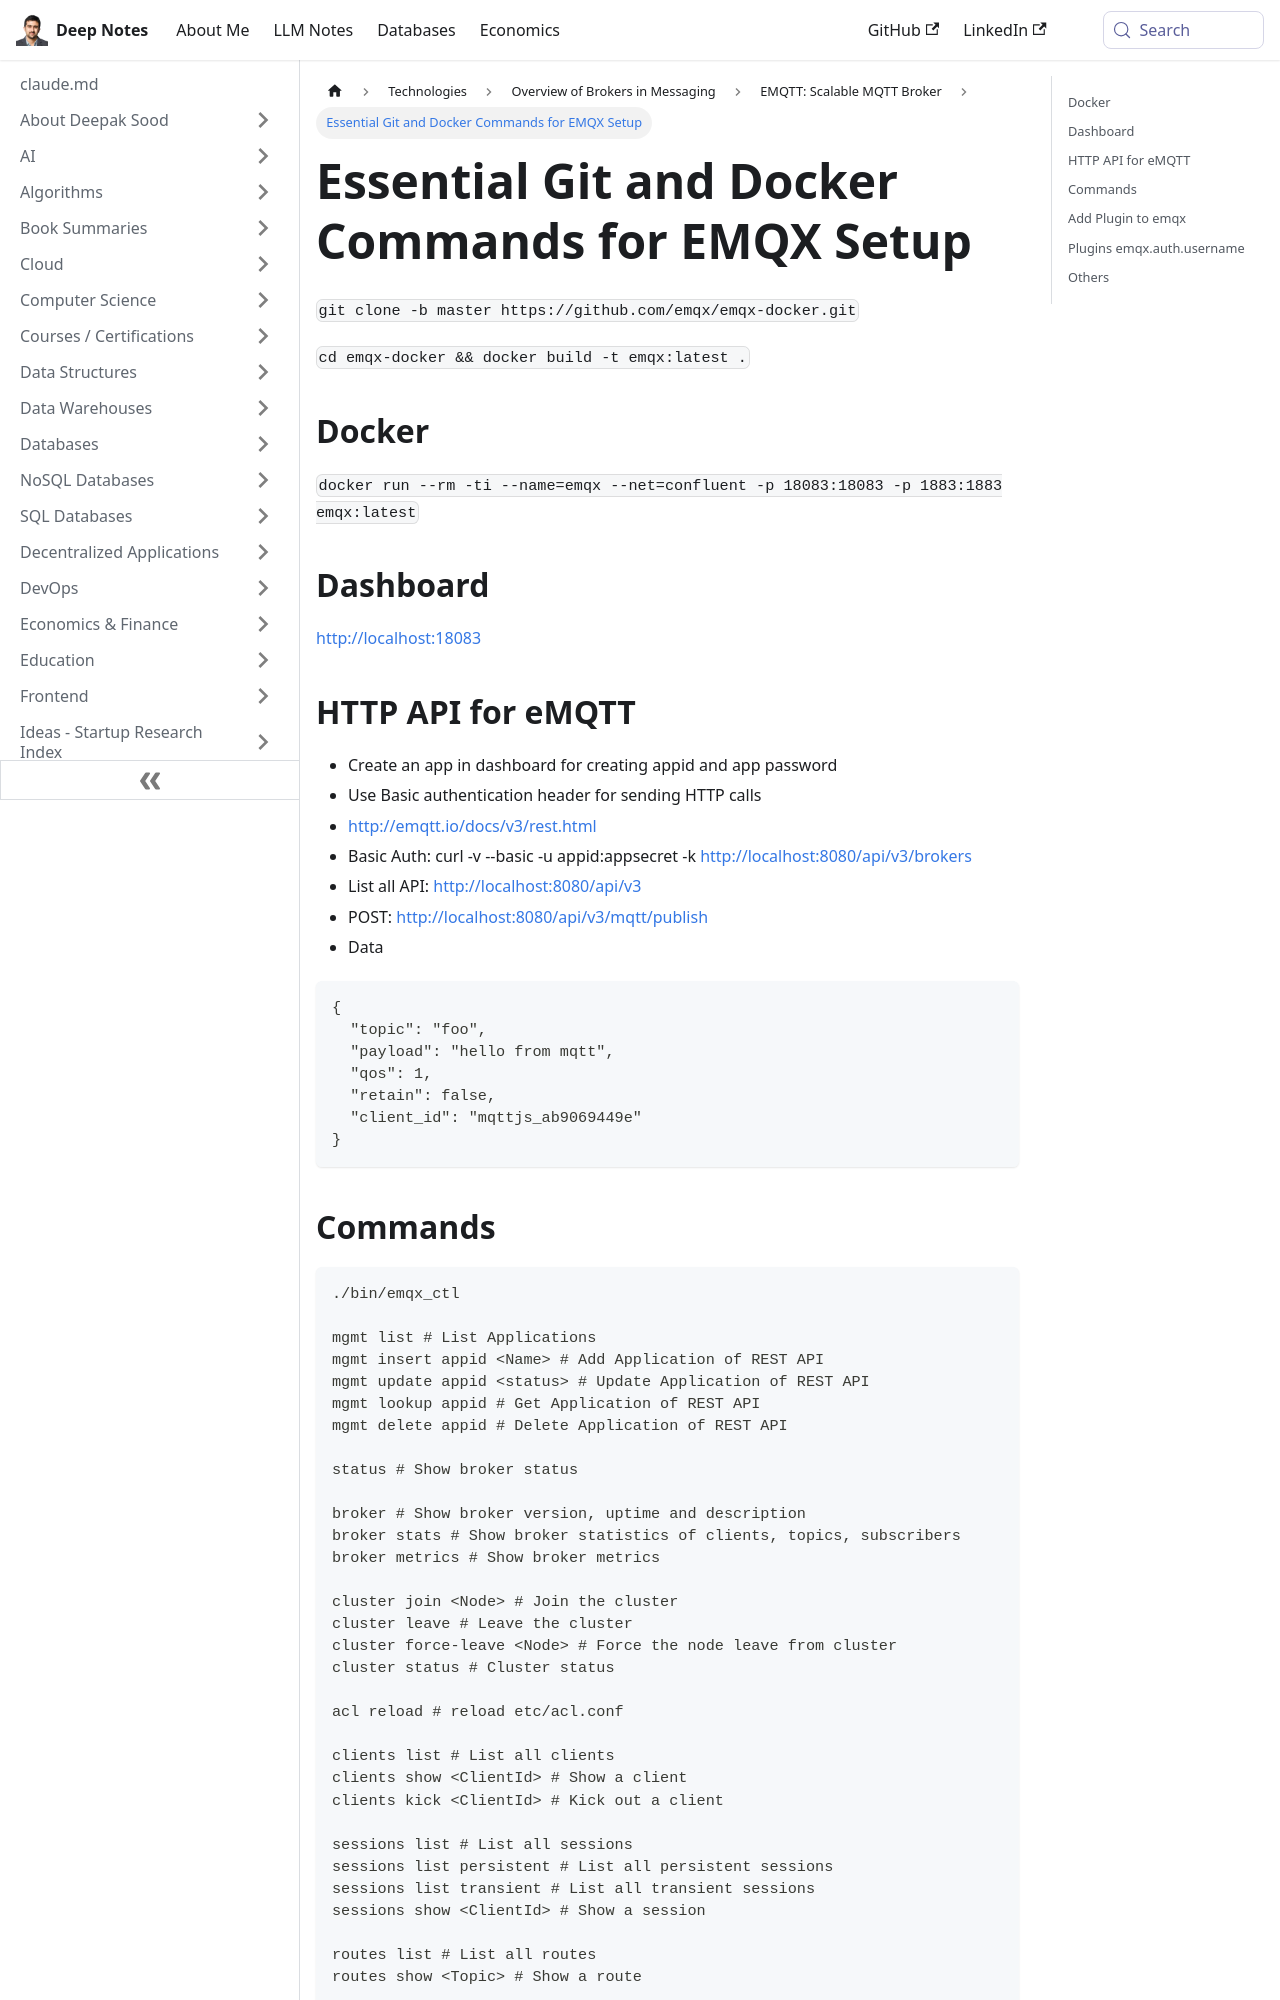

repository: deepaksood619/deepaksood619.github.io · page: technologies/brokers/emqtt/commands/index.html · generator: docusaurus

---
slug: /technologies/brokers/emqtt/commands
title: Essential Git and Docker Commands for EMQX Setup
description: Learn key Git and Docker commands to set up and run EMQX, along with HTTP API usage for your MQTT projects.
created: 2023-03-05
updated: 2023-12-05
---
`git clone -b master https://github.com/emqx/emqx-docker.git`

`cd emqx-docker && docker build -t emqx:latest .`

## Docker

`docker run --rm -ti --name=emqx --net=confluent -p 18083:18083 -p 1883:1883 emqx:latest`

## Dashboard

http://localhost:18083

## HTTP API for eMQTT

- Create an app in dashboard for creating appid and app password
- Use Basic authentication header for sending HTTP calls
- http://emqtt.io/docs/v3/rest.html
- Basic Auth: curl -v --basic -u appid:appsecret -k http://localhost:8080/api/v3/brokers
- List all API: http://localhost:8080/api/v3
- POST: http://localhost:8080/api/v3/mqtt/publish
- Data

```json
{
  "topic": "foo",
  "payload": "hello from mqtt",
  "qos": 1,
  "retain": false,
  "client_id": "mqttjs_ab9069449e"
}
```
